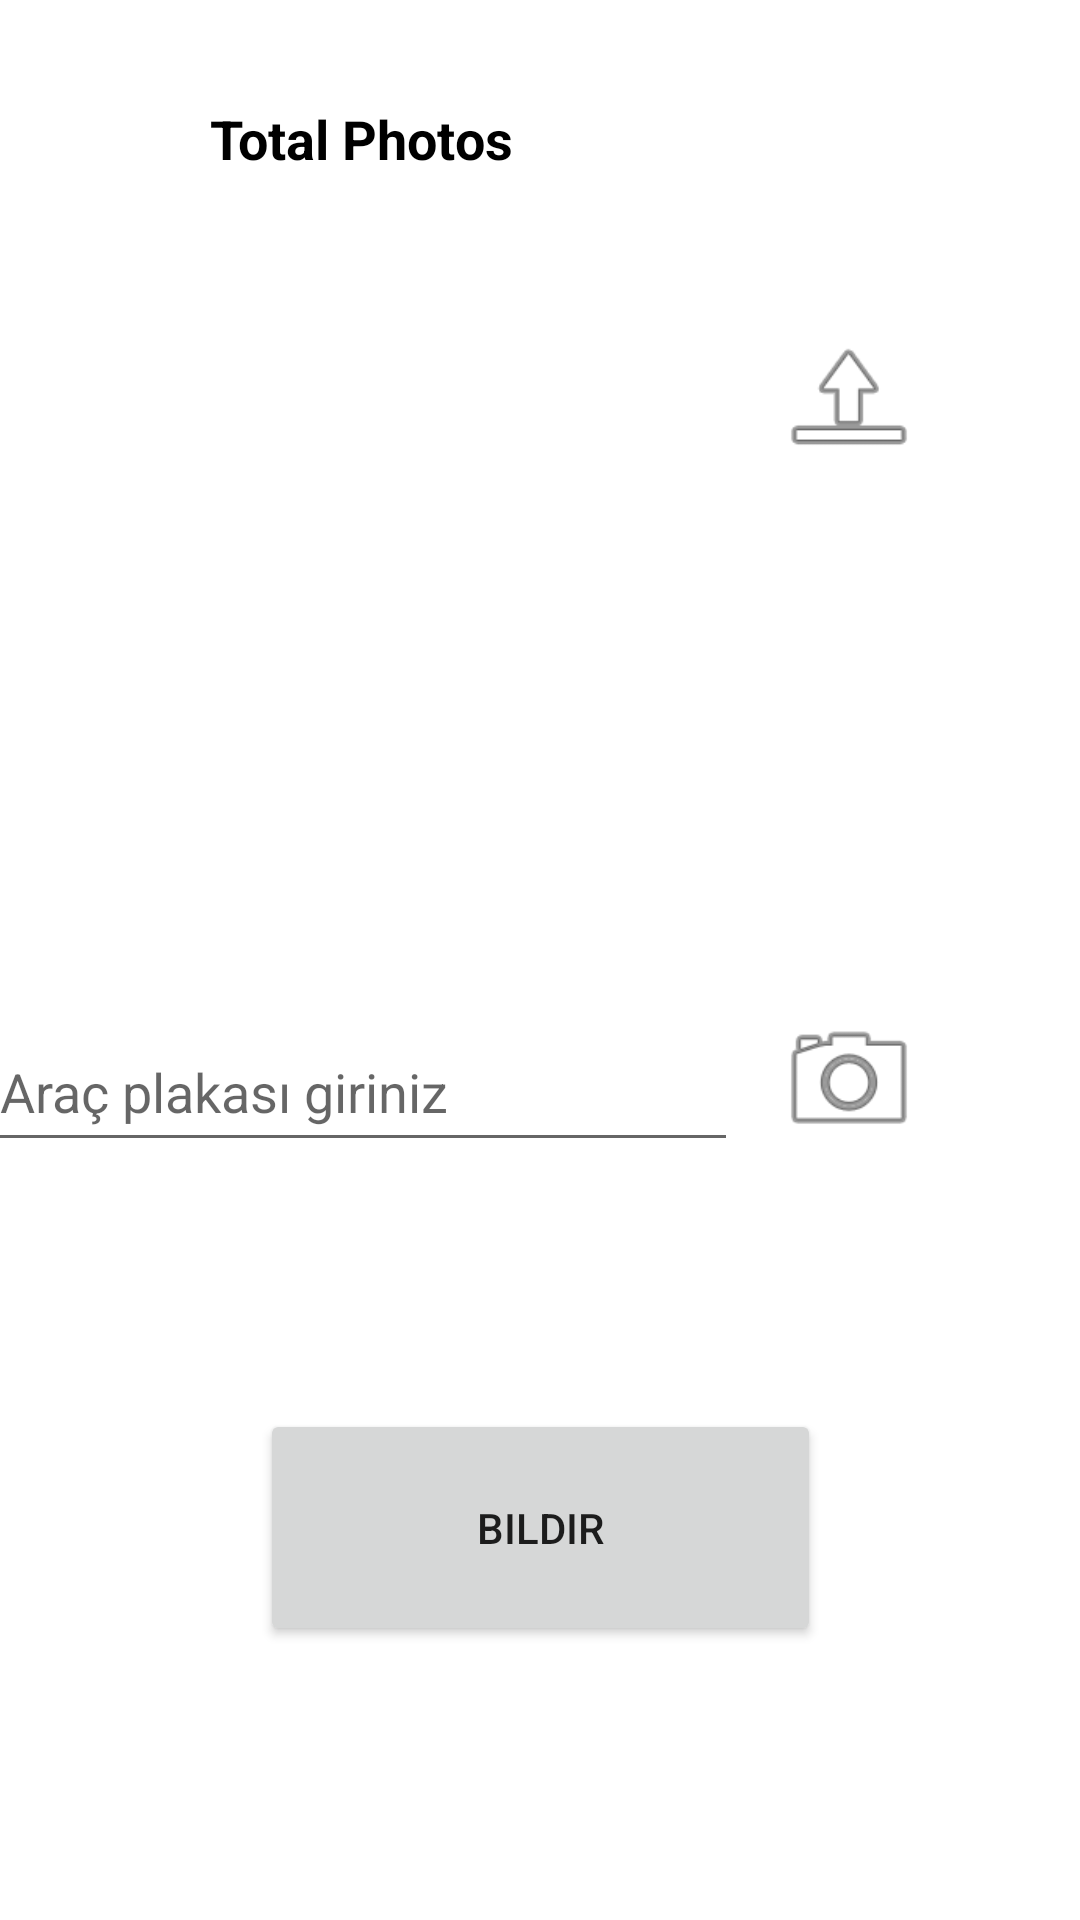

Reconstruct the res/layout file that produces this screen, plus the resources it refers to.
<!-- AndroidManifest.xml: application theme Theme.ParkKontrol -->
<!-- res/layout/fragment_manual.xml -->
<androidx.constraintlayout.widget.ConstraintLayout xmlns:android="http://schemas.android.com/apk/res/android"
    xmlns:app="http://schemas.android.com/apk/res-auto"
    xmlns:tools="http://schemas.android.com/tools"
    android:layout_width="match_parent"
    android:layout_height="match_parent"
    tools:context="com.yilmaz.parkkontrol.view.ManualFragment">

    <EditText
        android:id="@+id/plakaText"
        android:layout_width="250dp"
        android:layout_height="50dp"

        android:layout_marginStart="21dp"
        android:layout_marginTop="128dp"
        android:layout_marginEnd="33dp"
        android:ems="10"
        android:hint="Araç plakası giriniz"
        android:inputType="textPersonName"
        android:text=""
        app:layout_constraintEnd_toStartOf="@+id/imageViewTakePhoto"
        app:layout_constraintStart_toStartOf="parent"
        app:layout_constraintTop_toBottomOf="@+id/recyclerView_Gallery_Images" />

    <Button
        android:id="@+id/bildirButton"
        android:layout_width="187dp"
        android:layout_height="79dp"
        android:layout_marginStart="112dp"
        android:layout_marginTop="92dp"
        android:layout_marginEnd="112dp"
        android:layout_marginBottom="101dp"
        android:text="BILDIR"
        app:layout_constraintBottom_toBottomOf="parent"
        app:layout_constraintEnd_toEndOf="parent"
        app:layout_constraintStart_toStartOf="parent"
        app:layout_constraintTop_toBottomOf="@+id/plakaText" />

    <ImageView
        android:id="@+id/imageViewUpload"
        android:layout_width="60dp"
        android:layout_height="50dp"
        android:layout_marginTop="108dp"
        android:layout_marginEnd="47dp"
        android:src="@android:drawable/ic_menu_upload"
        app:layout_constraintEnd_toEndOf="parent"
        app:layout_constraintTop_toTopOf="parent" />

    <androidx.recyclerview.widget.RecyclerView
        android:id="@+id/recyclerView_Gallery_Images"
        android:layout_width="251dp"
        android:layout_height="137dp"
        android:layout_marginStart="21dp"
        android:layout_marginTop="7dp"
        android:layout_marginEnd="32dp"
        android:layout_marginBottom="131dp"
        app:layout_constraintBottom_toTopOf="@+id/plakaText"
        app:layout_constraintEnd_toStartOf="@+id/imageViewUpload"
        app:layout_constraintStart_toStartOf="parent"
        app:layout_constraintTop_toBottomOf="@+id/totalPhotos" />

    <ImageView
        android:id="@+id/imageViewTakePhoto"
        android:layout_width="60dp"
        android:layout_height="50dp"
        android:layout_marginTop="177dp"
        android:layout_marginEnd="47dp"
        android:src="@android:drawable/ic_menu_camera"
        app:layout_constraintEnd_toEndOf="parent"
        app:layout_constraintTop_toBottomOf="@+id/imageViewUpload" />

    <TextView
        android:id="@+id/totalPhotos"
        android:layout_width="wrap_content"
        android:layout_height="wrap_content"
        android:layout_marginStart="95dp"
        android:layout_marginTop="34dp"
        android:layout_marginEnd="214dp"
        android:layout_marginBottom="7dp"
        android:gravity="center"
        android:text="Total Photos"
        android:textColor="@color/black"
        android:textSize="18sp"
        android:textStyle="bold"
        app:layout_constraintBottom_toTopOf="@+id/recyclerView_Gallery_Images"
        app:layout_constraintEnd_toEndOf="parent"
        app:layout_constraintStart_toStartOf="parent"
        app:layout_constraintTop_toTopOf="parent" />

</androidx.constraintlayout.widget.ConstraintLayout>
<!-- resources referenced by this layout -->
<resources>
  <style name="Theme.ParkKontrol" parent="Theme.MaterialComponents.DayNight.NoActionBar">
          
          <item name="colorPrimary">@color/purple_500</item>
          <item name="colorPrimaryVariant">@color/purple_700</item>
          <item name="colorOnPrimary">@color/white</item>
          
          <item name="colorSecondary">@color/teal_200</item>
          <item name="colorSecondaryVariant">@color/teal_700</item>
          <item name="colorOnSecondary">@color/black</item>
          
          <item name="android:statusBarColor" tools:targetApi="l">?attr/colorPrimaryVariant</item>
          
      </style>
  <!-- not gathered from this repository: default colours our renderer supplied (Android Studio template values) -->
  <color name="purple_500">#FF6200EE</color>
  <color name="purple_700">#FF3700B3</color>
  <color name="teal_200">#FF03DAC5</color>
  <color name="teal_700">#FF018786</color>
  <color name="black">#FF000000</color>
  <color name="white">#FFFFFFFF</color>
</resources>
